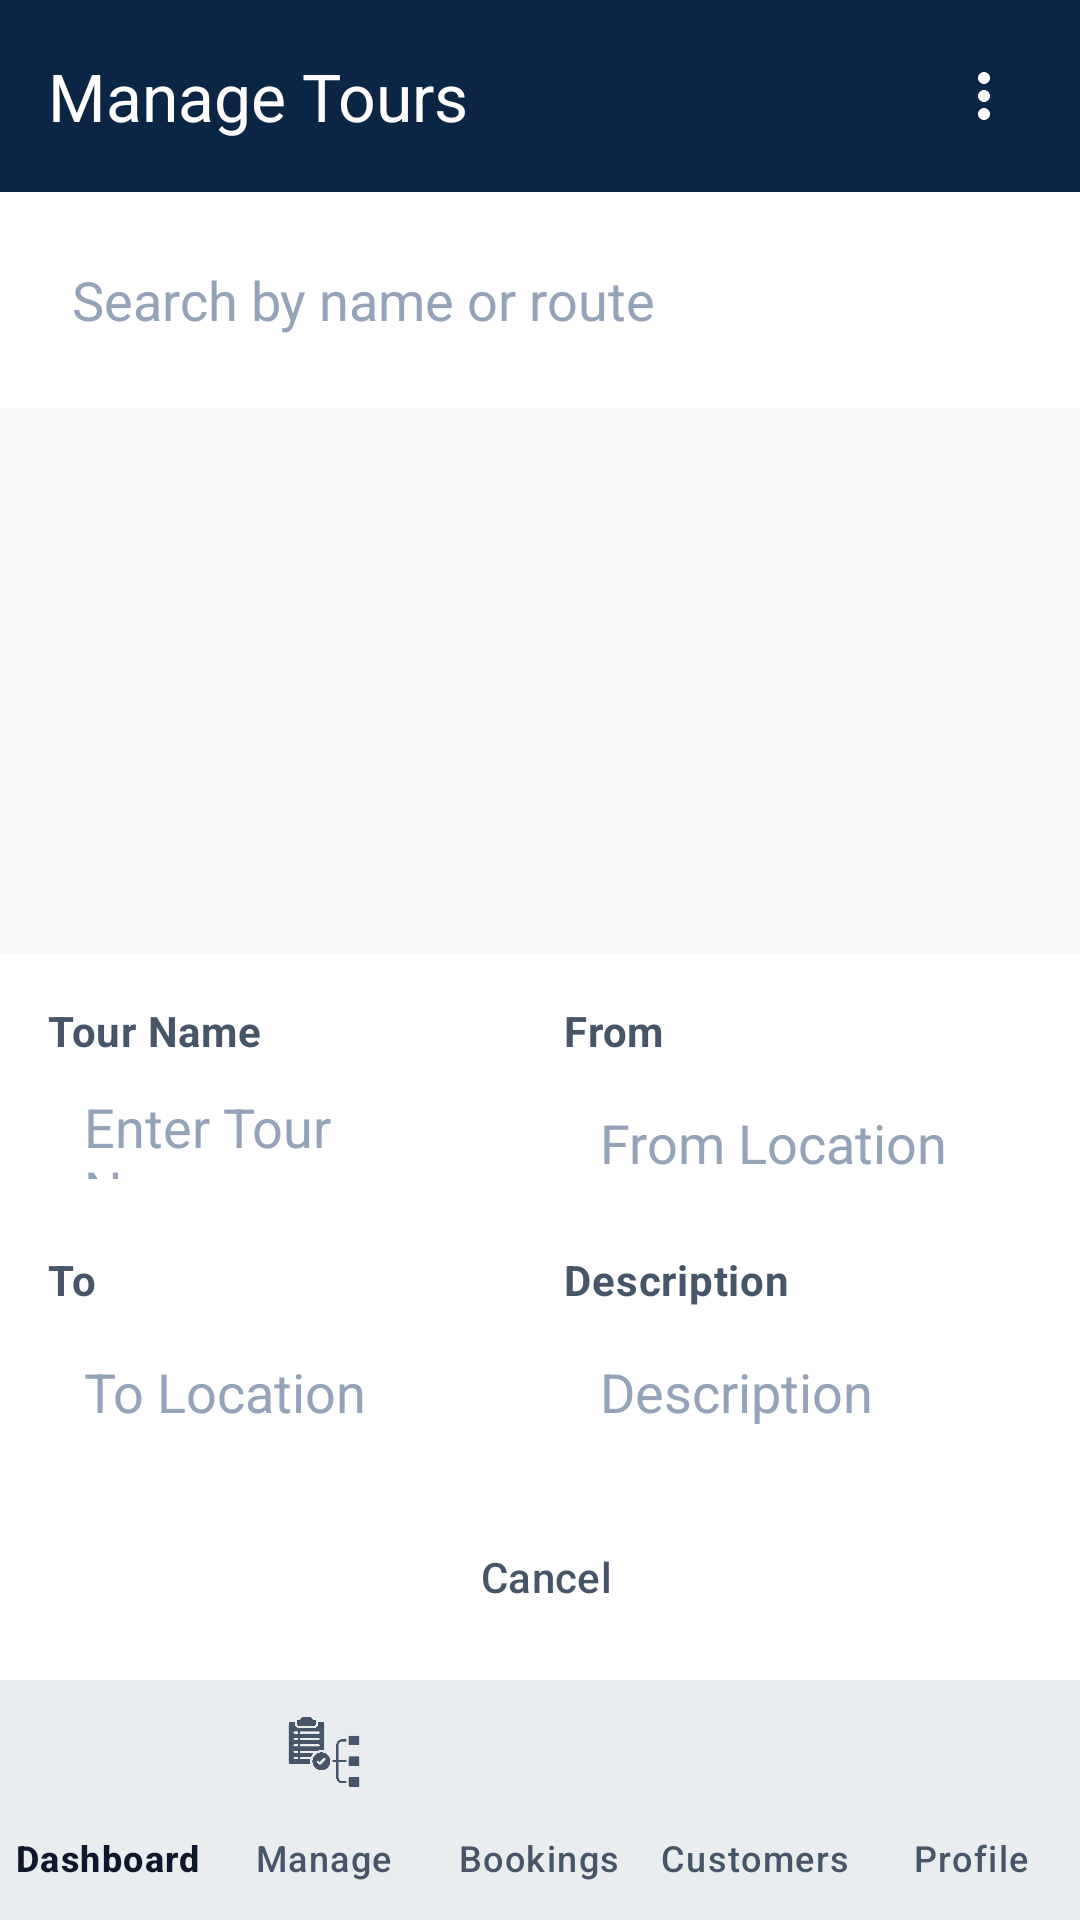

The Android layout XML behind this screen, and the referenced resources:
<!-- AndroidManifest.xml: application theme Theme.ShipVoyage -->
<!-- res/layout/activity_manage_tours.xml -->
<?xml version="1.0" encoding="utf-8"?>
<androidx.constraintlayout.widget.ConstraintLayout xmlns:android="http://schemas.android.com/apk/res/android"
    xmlns:app="http://schemas.android.com/apk/res-auto"
    xmlns:tools="http://schemas.android.com/tools"
    android:layout_width="match_parent"
    android:layout_height="match_parent"
    android:background="@color/background"
    android:id="@+id/manageToursRoot"
    tools:context=".ui.admin.ManageToursActivity">

    <com.google.android.material.appbar.AppBarLayout
        android:id="@+id/appBarLayout"
        android:layout_width="match_parent"
        android:layout_height="wrap_content"
        app:layout_constraintTop_toTopOf="parent">

        <androidx.appcompat.widget.Toolbar
            android:id="@+id/toolbar"
            android:layout_width="match_parent"
            android:layout_height="?attr/actionBarSize"
            android:background="@color/primary"
            app:title="Manage Tours"
            app:titleTextColor="@color/text_white">

            <ImageButton
                android:id="@+id/menuBtn"
                android:layout_width="40dp"
                android:layout_height="40dp"
                android:layout_gravity="end"
                android:layout_marginEnd="@dimen/padding_medium"
                android:src="@drawable/ic_menu_moreoverflow"
                android:background="?attr/selectableItemBackgroundBorderless"
                android:scaleType="centerInside"
                android:contentDescription="Menu" />

        </androidx.appcompat.widget.Toolbar>

    </com.google.android.material.appbar.AppBarLayout>

    <LinearLayout
        android:id="@+id/searchContainer"
        android:layout_width="match_parent"
        android:layout_height="wrap_content"
        android:orientation="horizontal"
        android:padding="@dimen/padding_medium"
        android:background="@color/surface"
        app:layout_constraintTop_toBottomOf="@id/appBarLayout">

        <EditText
            android:id="@+id/searchField"
            android:layout_width="0dp"
            android:layout_height="@dimen/input_height"
            android:layout_weight="1"
            android:hint="Search by name or route"
            android:padding="@dimen/padding_medium"
            android:background="@color/card_bg"
            android:textColor="@color/text_primary"
            android:textColorHint="@color/text_tertiary" />

        <Button
            android:id="@+id/searchBtn"
            android:layout_width="wrap_content"
            android:layout_height="@dimen/button_height"
            android:text="Search"
            style="@style/ButtonStyle.Accent"
            android:layout_marginStart="@dimen/padding_medium" />

    </LinearLayout>

    <androidx.recyclerview.widget.RecyclerView
        android:id="@+id/toursRecyclerView"
        android:layout_width="match_parent"
        android:layout_height="0dp"
        android:padding="@dimen/padding_small"
        app:layout_constraintTop_toBottomOf="@id/searchContainer"
        app:layout_constraintBottom_toTopOf="@id/formContainer"
        tools:listitem="@layout/item_tour" />

    <LinearLayout
        android:id="@+id/formContainer"
        android:layout_width="match_parent"
        android:layout_height="wrap_content"
        android:orientation="vertical"
        android:padding="@dimen/padding_large"
        android:background="@color/surface"
        app:layout_constraintBottom_toTopOf="@id/bottomNavigationView">

        <LinearLayout
            android:layout_width="match_parent"
            android:layout_height="wrap_content"
            android:orientation="horizontal"
            android:weightSum="2">

            <LinearLayout
                android:layout_width="0dp"
                android:layout_height="wrap_content"
                android:layout_weight="1"
                android:orientation="vertical"
                android:layout_marginEnd="@dimen/padding_small">

                <TextView
                    android:layout_width="wrap_content"
                    android:layout_height="wrap_content"
                    android:text="Tour Name"
                    style="@style/TextAppearance.Body"
                    android:textStyle="bold"
                    android:layout_marginBottom="@dimen/padding_xsmall" />

                <EditText
                    android:id="@+id/nameField"
                    android:layout_width="match_parent"
                    android:layout_height="@dimen/input_height"
                    android:hint="Enter Tour Name"
                    android:padding="@dimen/padding_medium"
                    android:background="@color/card_bg"
                    android:textColor="@color/text_primary"
                    android:textColorHint="@color/text_tertiary" />

            </LinearLayout>

            <LinearLayout
                android:layout_width="0dp"
                android:layout_height="wrap_content"
                android:layout_weight="1"
                android:orientation="vertical"
                android:layout_marginStart="@dimen/padding_small">

                <TextView
                    android:layout_width="wrap_content"
                    android:layout_height="wrap_content"
                    android:text="From"
                    style="@style/TextAppearance.Body"
                    android:textStyle="bold"
                    android:layout_marginBottom="@dimen/padding_xsmall" />

                <EditText
                    android:id="@+id/fromField"
                    android:layout_width="match_parent"
                    android:layout_height="@dimen/input_height"
                    android:hint="From Location"
                    android:padding="@dimen/padding_medium"
                    android:background="@color/card_bg"
                    android:textColor="@color/text_primary"
                    android:textColorHint="@color/text_tertiary" />

            </LinearLayout>

        </LinearLayout>

        <LinearLayout
            android:layout_width="match_parent"
            android:layout_height="wrap_content"
            android:orientation="horizontal"
            android:layout_marginTop="@dimen/padding_medium"
            android:weightSum="2">

            <LinearLayout
                android:layout_width="0dp"
                android:layout_height="wrap_content"
                android:layout_weight="1"
                android:orientation="vertical"
                android:layout_marginEnd="@dimen/padding_small">

                <TextView
                    android:layout_width="wrap_content"
                    android:layout_height="wrap_content"
                    android:text="To"
                    style="@style/TextAppearance.Body"
                    android:textStyle="bold"
                    android:layout_marginBottom="@dimen/padding_xsmall" />

                <EditText
                    android:id="@+id/toField"
                    android:layout_width="match_parent"
                    android:layout_height="@dimen/input_height"
                    android:hint="To Location"
                    android:padding="@dimen/padding_medium"
                    android:background="@color/card_bg"
                    android:textColor="@color/text_primary"
                    android:textColorHint="@color/text_tertiary" />

            </LinearLayout>

            <LinearLayout
                android:layout_width="0dp"
                android:layout_height="wrap_content"
                android:layout_weight="1"
                android:orientation="vertical"
                android:layout_marginStart="@dimen/padding_small">

                <TextView
                    android:layout_width="wrap_content"
                    android:layout_height="wrap_content"
                    android:text="Description"
                    style="@style/TextAppearance.Body"
                    android:textStyle="bold"
                    android:layout_marginBottom="@dimen/padding_xsmall" />

                <EditText
                    android:id="@+id/descriptionField"
                    android:layout_width="match_parent"
                    android:layout_height="@dimen/input_height"
                    android:hint="Description"
                    android:padding="@dimen/padding_medium"
                    android:background="@color/card_bg"
                    android:textColor="@color/text_primary"
                    android:textColorHint="@color/text_tertiary" />

            </LinearLayout>

        </LinearLayout>

        <LinearLayout
            android:layout_width="match_parent"
            android:layout_height="wrap_content"
            android:orientation="horizontal"
            android:gravity="end"
            android:layout_marginTop="@dimen/padding_large">

            <Button
                android:id="@+id/cancelBtn"
                android:layout_width="100dp"
                android:layout_height="@dimen/button_height_small"
                android:text="Cancel"
                style="@style/ButtonStyle.Ghost"
                android:layout_marginEnd="@dimen/padding_medium" />

            <Button
                android:id="@+id/saveBtn"
                android:layout_width="100dp"
                android:layout_height="@dimen/button_height_small"
                android:text="Save"
                android:textColor="@color/text_white"
                style="@style/ButtonStyle.Primary" />

        </LinearLayout>

    </LinearLayout>

    <com.google.android.material.bottomnavigation.BottomNavigationView
        android:id="@+id/bottomNavigationView"
        android:layout_width="match_parent"
        android:layout_height="wrap_content"
        android:background="@color/white"
        app:menu="@menu/admin_bottom_nav_menu"
        app:labelVisibilityMode="labeled"
        app:layout_constraintBottom_toBottomOf="parent"
        app:layout_constraintStart_toStartOf="parent"
        app:layout_constraintEnd_toEndOf="parent" />

</androidx.constraintlayout.widget.ConstraintLayout>
<!-- res/layout/item_tour.xml (included above) -->
<?xml version="1.0" encoding="utf-8"?>
<com.google.android.material.card.MaterialCardView xmlns:android="http://schemas.android.com/apk/res/android"
    xmlns:app="http://schemas.android.com/apk/res-auto"
    android:layout_width="match_parent"
    android:layout_height="wrap_content"
    android:layout_margin="8dp"
    app:cardCornerRadius="12dp"
    app:cardElevation="2dp"
    app:cardBackgroundColor="@android:color/white">

    <LinearLayout
        android:layout_width="match_parent"
        android:layout_height="wrap_content"
        android:orientation="horizontal"
        android:padding="16dp">

        <LinearLayout
            android:layout_width="0dp"
            android:layout_height="wrap_content"
            android:layout_weight="1"
            android:orientation="vertical">

            <LinearLayout
                android:layout_width="match_parent"
                android:layout_height="wrap_content"
                android:orientation="horizontal">

                <TextView
                    android:layout_width="wrap_content"
                    android:layout_height="wrap_content"
                    android:text="Tour: "
                    android:textSize="18sp"
                    android:textStyle="bold"
                    android:textColor="#6B7280" />

                <TextView
                    android:id="@+id/tourName"
                    android:layout_width="wrap_content"
                    android:layout_height="wrap_content"
                    android:text="Tour Name"
                    android:textSize="18sp"
                    android:textStyle="bold"
                    android:textColor="@color/text_primary" />
            </LinearLayout>

            <LinearLayout
                android:layout_width="match_parent"
                android:layout_height="wrap_content"
                android:orientation="horizontal"
                android:layout_marginTop="6dp">

                <TextView
                    android:layout_width="wrap_content"
                    android:layout_height="wrap_content"
                    android:text="Route: "
                    android:textSize="14sp"
                    android:textColor="#6B7280" />

                <TextView
                    android:id="@+id/tourRoute"
                    android:layout_width="wrap_content"
                    android:layout_height="wrap_content"
                    android:text="From → To"
                    android:textSize="14sp"
                    android:textColor="#6B7280" />
            </LinearLayout>

            <LinearLayout
                android:layout_width="match_parent"
                android:layout_height="wrap_content"
                android:orientation="horizontal"
                android:layout_marginTop="6dp">

                <TextView
                    android:layout_width="wrap_content"
                    android:layout_height="wrap_content"
                    android:text="Description: "
                    android:textSize="13sp"
                    android:textColor="#6B7280" />

                <TextView
                    android:id="@+id/tourDescription"
                    android:layout_width="wrap_content"
                    android:layout_height="wrap_content"
                    android:text="Description"
                    android:textSize="13sp"
                    android:textColor="@color/text_primary"
                    android:maxLines="2"
                    android:ellipsize="end" />
            </LinearLayout>
        </LinearLayout>

        <LinearLayout
            android:layout_width="wrap_content"
            android:layout_height="wrap_content"
            android:orientation="horizontal"
            android:gravity="center_vertical">

            <ImageButton
                android:id="@+id/editBtn"
                android:layout_width="40dp"
                android:layout_height="40dp"
                android:layout_marginEnd="8dp"
                android:background="?attr/selectableItemBackgroundBorderless"
                android:contentDescription="Edit"
                android:scaleType="centerInside"
                android:src="@drawable/baseline_edit_24"
                android:tint="#26A65B" />

            <ImageButton
                android:id="@+id/deleteBtn"
                android:layout_width="40dp"
                android:layout_height="40dp"
                android:background="?attr/selectableItemBackgroundBorderless"
                android:contentDescription="Delete"
                android:scaleType="centerInside"
                android:src="@drawable/baseline_delete_24"
                android:tint="#E74C3C" />
        </LinearLayout>

    </LinearLayout>

</com.google.android.material.card.MaterialCardView>
<!-- resources referenced by this layout -->
<resources>
  <color name="background">#F8FAFC</color>
  <color name="card_bg">#FFFFFF</color>
  <color name="primary">#0B2545</color>
  <color name="surface">#FFFFFF</color>
  <color name="text_primary">#0F172A</color>
  <color name="text_tertiary">#94A3B8</color>
  <color name="text_white">#FFFFFF</color>
  <color name="white">#FFFFFF</color>
  <dimen name="button_height">48dp</dimen>
  <dimen name="button_height_small">40dp</dimen>
  <dimen name="input_height">48dp</dimen>
  <dimen name="padding_large">16dp</dimen>
  <dimen name="padding_medium">12dp</dimen>
  <dimen name="padding_small">8dp</dimen>
  <dimen name="padding_xsmall">4dp</dimen>
  <style name="ButtonStyle.Accent" parent="Widget.ShipVoyage.Button">
          <item name="android:backgroundTint">@color/accent</item>
          <item name="android:textColor">@color/white</item>
      </style>
  <style name="ButtonStyle.Ghost" parent="Widget.ShipVoyage.Button.Text">
          <item name="android:textColor">@color/text_secondary</item>
      </style>
  <style name="ButtonStyle.Primary" parent="Widget.ShipVoyage.Button" />
  <style name="TextAppearance.Body" parent="TextAppearance.ShipVoyage.BodyMedium" />
  <style name="Theme.ShipVoyage" parent="Base.Theme.ShipVoyage" />
  <style name="Widget.ShipVoyage.Button" parent="Widget.Material3.Button">
          <item name="backgroundTint">@color/primary</item>
          <item name="android:textColor">@color/white</item>
          <item name="cornerRadius">8dp</item>
          <item name="android:paddingVertical">12dp</item>
          <item name="android:fontFamily">sans-serif-medium</item>
      </style>
  <color name="accent">#E0522E</color>
  <style name="Widget.ShipVoyage.Button.Text" parent="Widget.Material3.Button.TextButton">
          <item name="android:textColor">@color/primary</item>
      </style>
  <color name="text_secondary">#475569</color>
  <style name="TextAppearance.ShipVoyage.BodyMedium" parent="TextAppearance.Material3.BodyMedium">
          <item name="android:fontFamily">sans-serif</item>
          <item name="android:textColor">@color/text_secondary</item>
          <item name="android:textSize">14sp</item>
      </style>
  <color name="primary_light">#1E4070</color>
  <color name="secondary">#E0A82E</color>
  <color name="secondary_light">#F5C564</color>
  <color name="surface_variant">#F1F5F9</color>
  <color name="border">#E2E8F0</color>
  <style name="TextAppearance.ShipVoyage.HeadlineSmall" parent="TextAppearance.Material3.HeadlineSmall">
          <item name="android:fontFamily">sans-serif-medium</item>
          <item name="android:textColor">@color/text_primary</item>
          <item name="android:textSize">24sp</item>
      </style>
  <style name="TextAppearance.ShipVoyage.TitleMedium" parent="TextAppearance.Material3.TitleMedium">
          <item name="android:fontFamily">sans-serif-medium</item>
          <item name="android:textColor">@color/text_primary</item>
          <item name="android:textSize">16sp</item>
      </style>
  <style name="Widget.ShipVoyage.TextInputLayout" parent="Widget.Material3.TextInputLayout.OutlinedBox">
          <item name="boxStrokeColor">@color/primary</item>
          <item name="boxCornerRadiusTopStart">8dp</item>
          <item name="boxCornerRadiusTopEnd">8dp</item>
          <item name="boxCornerRadiusBottomStart">8dp</item>
          <item name="boxCornerRadiusBottomEnd">8dp</item>
          <item name="android:textColorHint">@color/text_tertiary</item>
      </style>
  <style name="Widget.ShipVoyage.CardView" parent="Widget.Material3.CardView.Elevated">
          <item name="cardBackgroundColor">@color/surface</item>
          <item name="cardCornerRadius">12dp</item>
          <item name="cardElevation">2dp</item>
          <item name="strokeColor">@color/transparent</item>
      </style>
  <color name="transparent">#00000000</color>
</resources>
